Dataset: Trainingbilder (GitHub, FabianTsch/EntMetPr). Classes: muttern, schraube.

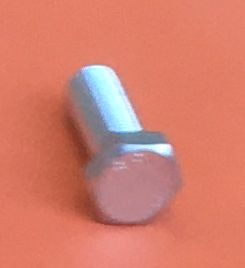
Label: schraube

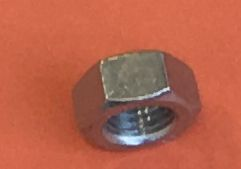
Label: muttern

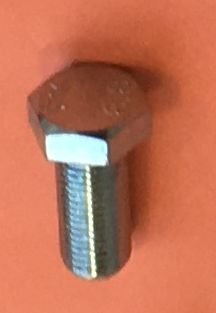
Label: schraube

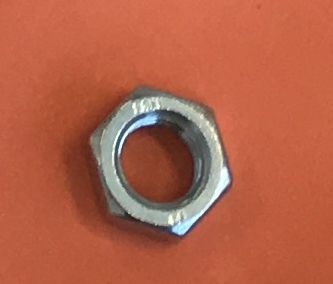
Label: muttern

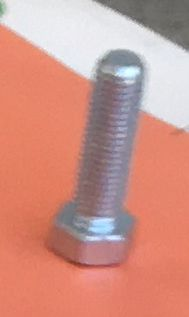
Label: schraube

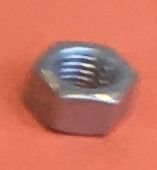
Label: muttern
